2-way image classification set "dataset" from GitHub (SKYLIGHTSUFA/oil_vattometr); label vocabulary: bad, good.

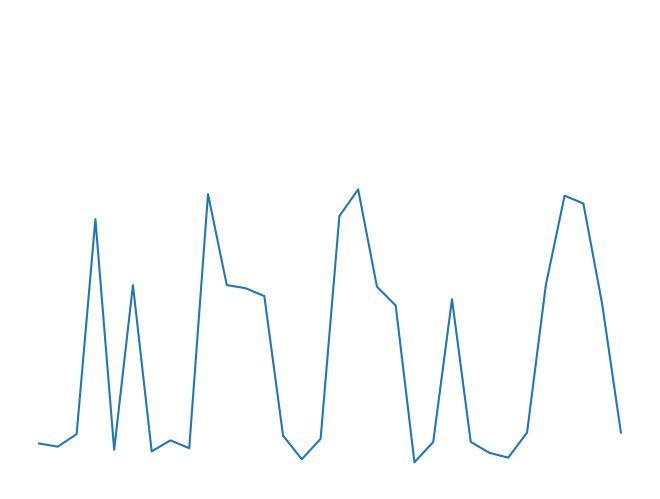
Label: good

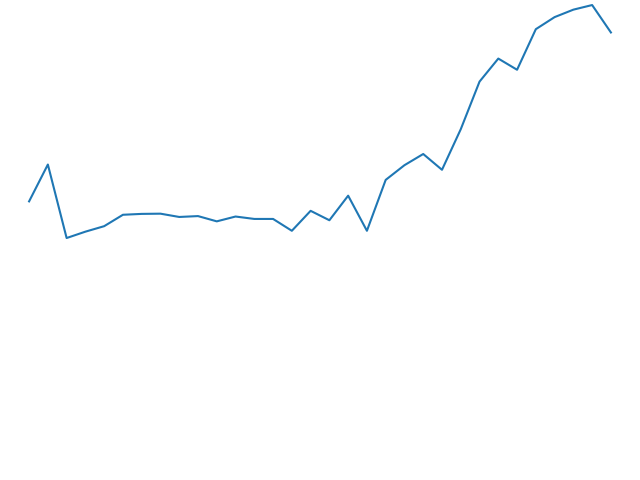
Label: good

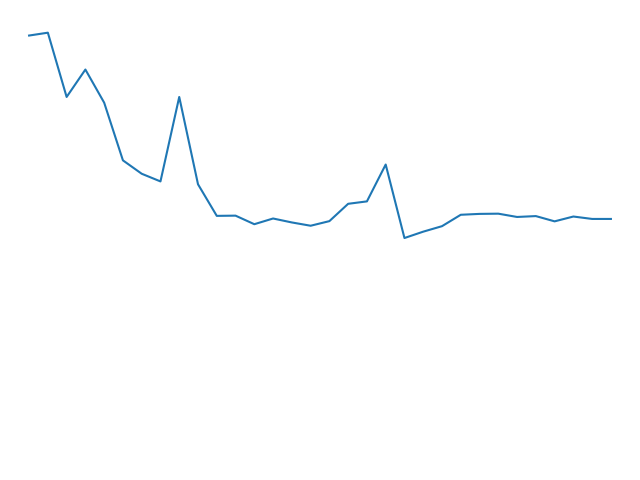
Label: good

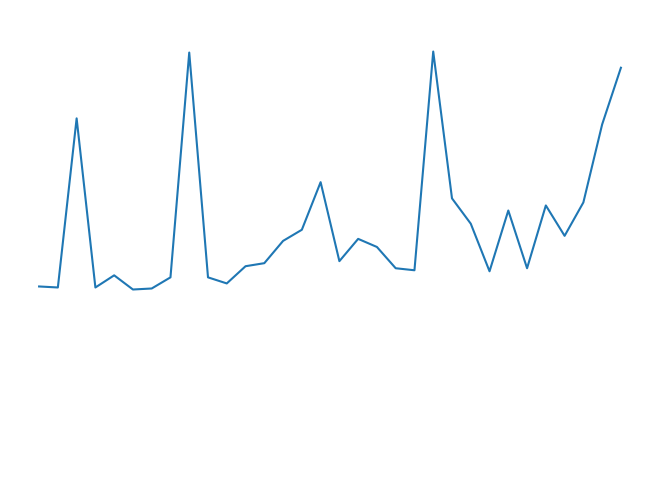
Label: good

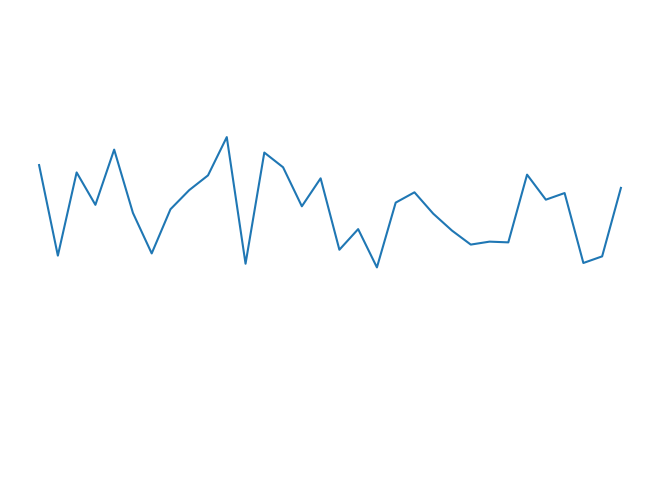
Label: good

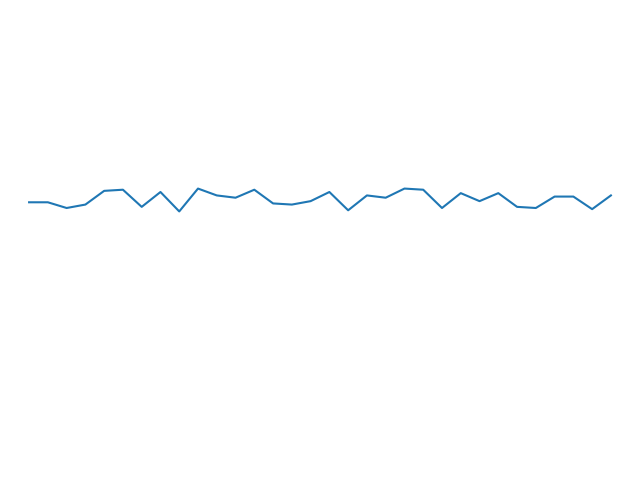
Label: bad
